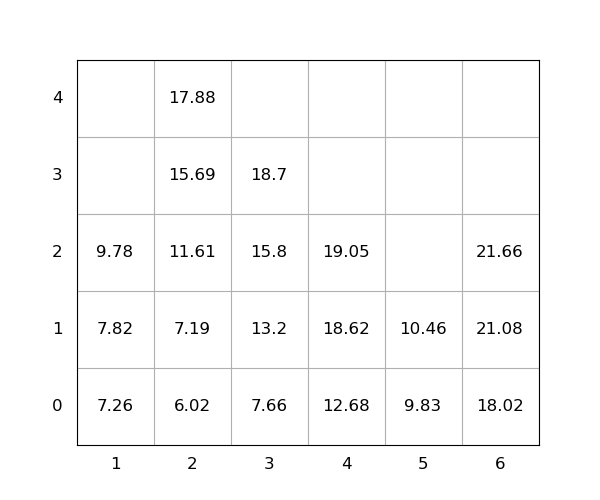

The data file committed next to this chart (first rows):
idx, loc_x, loc_y, loc_z, weight, seq, emerg, reloc, size(ft)
1, 6, 0, 0, 18.02, 1, 0, 0, 20
2, 6, 0, 1, 21.08, 2, 0, 0, 20
3, 3, 0, 0, 7.66, 3, 0, 0, 20
4, 3, 0, 1, 13.2, 4, 0, 0, 20
5, 2, 0, 0, 6.02, 5, 0, 0, 20
6, 4, 0, 0, 12.68, 6, 0, 0, 20
7, 3, 0, 2, 15.8, 7, 0, 0, 20
8, 2, 0, 1, 7.19, 8, 0, 0, 20
9, 4, 0, 1, 18.62, 9, 0, 0, 20
10, 4, 0, 2, 19.05, 10, 0, 0, 20
11, 2, 0, 2, 11.61, 11, 0, 0, 20
12, 5, 0, 0, 9.83, 12, 0, 0, 20
13, 3, 0, 3, 18.7, 13, 0, 0, 20
14, 1, 0, 0, 7.26, 14, 0, 0, 20
15, 2, 0, 3, 15.69, 15, 0, 0, 20
16, 2, 0, 4, 17.88, 16, 0, 0, 20
17, 5, 0, 1, 10.46, 17, 0, 0, 20
18, 6, 0, 2, 21.66, 18, 0, 0, 20
19, 1, 0, 1, 7.82, 19, 0, 0, 20
20, 1, 0, 2, 9.78, 20, 0, 0, 20
